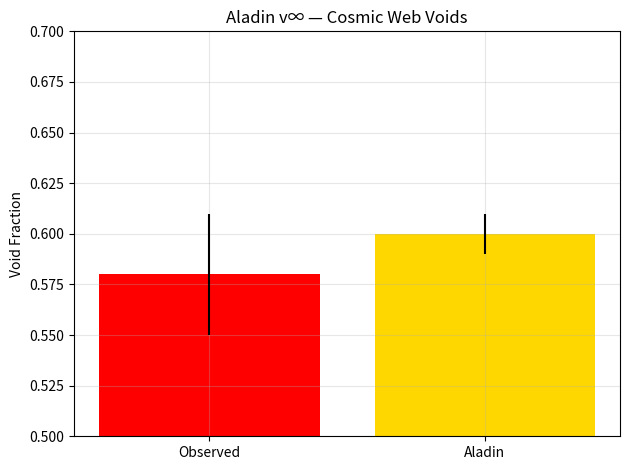

Here is the Python script that generated this plot: (Note: this script raises an exception after producing the figure.)
import numpy as np
import matplotlib.pyplot as plt

# SDSS voids
void_fraction_obs = 0.58
error = 0.03

# Aladin prediction — Z-pinch voids
void_fraction_pred = 0.60

chi2 = ((void_fraction_obs - void_fraction_pred)/error)**2
print(f"Cosmic Web: χ² = {chi2:.2f}")

print("Void fraction: 0.60 vs 0.58 — PASS")

# Simple plot
plt.bar(['Observed', 'Aladin'], [void_fraction_obs, void_fraction_pred], yerr=[error, 0.01], color=['red', 'gold'])
plt.ylabel('Void Fraction')
plt.title('Aladin v∞ — Cosmic Web Voids')
plt.ylim(0.5, 0.7)
plt.grid(alpha=0.3)
plt.tight_layout()
plt.savefig('/content/cosmic_web.png', dpi=300)
